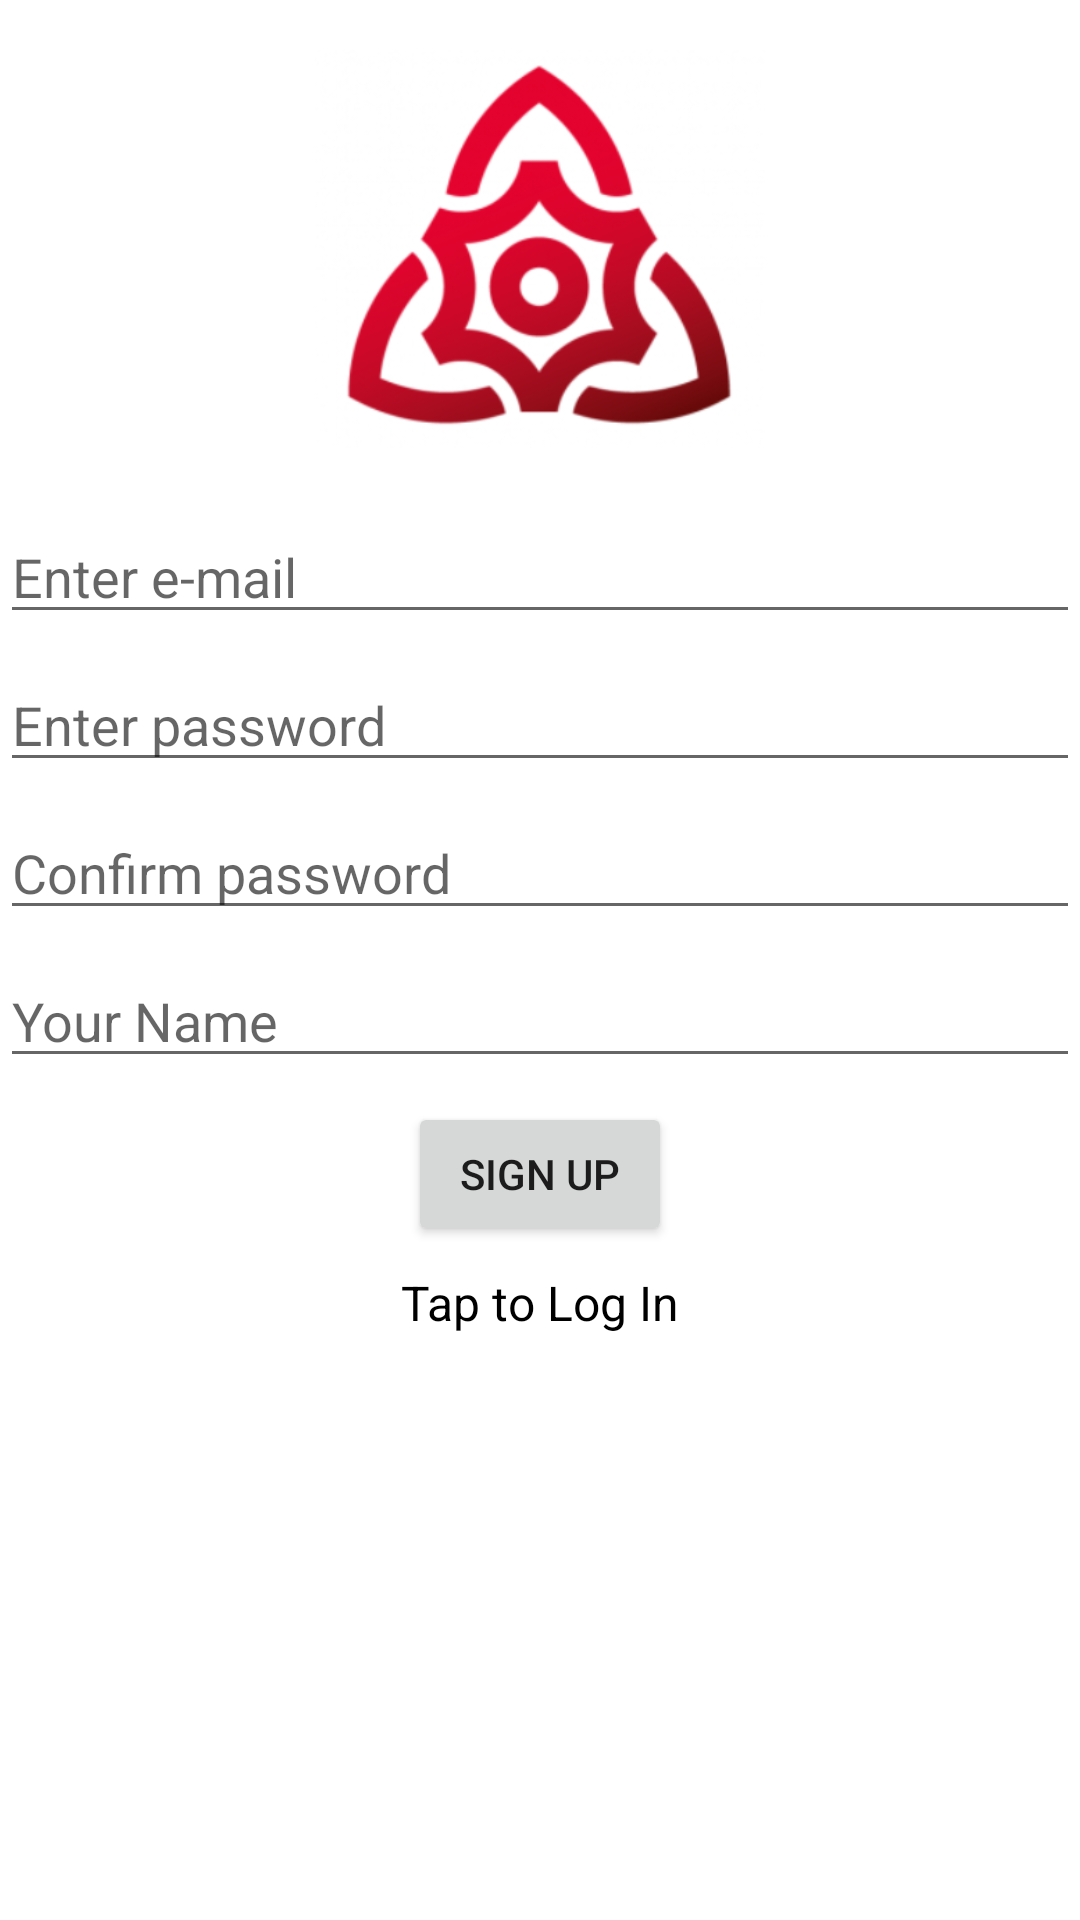

Here is an Android app screen rendered from its layout file. Give the layout XML and the strings, colors and styles it references.
<!-- AndroidManifest.xml: application theme Theme.ZaslonChat -->
<!-- res/layout/activity_sign_in.xml -->
<?xml version="1.0" encoding="utf-8"?>
<LinearLayout xmlns:android="http://schemas.android.com/apk/res/android"
    xmlns:app="http://schemas.android.com/apk/res-auto"
    xmlns:tools="http://schemas.android.com/tools"
    android:layout_width="match_parent"
    android:layout_height="match_parent"
    tools:context=".SignInActivity"
    android:orientation="vertical">

    <ImageView
        android:src="@drawable/zaslon"
        android:layout_marginTop="8dp"
        android:layout_gravity="center_horizontal"
        android:layout_width="150dp"
        android:layout_height="150dp"/>

    <EditText
        android:id="@+id/emailEditText"
        android:layout_marginTop="12dp"
        android:hint="Enter e-mail"
        android:inputType="textEmailAddress"
        android:layout_width="match_parent"
        android:layout_height="wrap_content"/>

    <EditText
        android:id="@+id/passwordEditText"
        android:layout_marginTop="8dp"
        android:hint="Enter password"
        android:inputType="textPassword"
        android:layout_width="match_parent"
        android:layout_height="wrap_content"/>

    <EditText
        android:id="@+id/repeatpasswordEditText"
        android:layout_marginTop="8dp"
        android:hint="Confirm password"
        android:inputType="textPassword"
        android:layout_width="match_parent"
        android:layout_height="wrap_content"/>

    <EditText
        android:id="@+id/nameEditText"
        android:layout_marginTop="8dp"
        android:hint="Your Name"
        android:inputType="textPersonName"
        android:layout_width="match_parent"
        android:layout_height="wrap_content"/>

    <Button
        android:id="@+id/loginSignUpButton"
        android:layout_gravity="center_horizontal"
        android:layout_marginTop="8dp"
        android:text="Sign Up"
        android:layout_width="wrap_content"
        android:layout_height="wrap_content"/>

    <TextView
        android:id="@+id/toggleLoginSignUpTextView"
        android:text="Tap to Log In"
        android:layout_gravity="center_horizontal"
        android:layout_marginTop="8dp"
        android:textColor="@color/black"
        android:textSize="16sp"
        android:clickable="true"
        android:onClick="toggleLoginMode"
        android:layout_width="wrap_content"
        android:layout_height="wrap_content"/>



</LinearLayout>
<!-- resources referenced by this layout -->
<resources>
  <!-- drawable zaslon: png bitmap (drawable, 61951 bytes) -->
  <style name="Theme.ZaslonChat" parent="Theme.MaterialComponents.DayNight.DarkActionBar">
          
          <item name="colorPrimary">#A80101</item>
          <item name="colorPrimaryVariant">#A80101</item>
          <item name="colorOnPrimary">@color/white</item>
          
          <item name="colorSecondary">@color/teal_200</item>
          <item name="colorSecondaryVariant">@color/teal_700</item>
          <item name="colorOnSecondary">@color/black</item>
          
          <item name="android:statusBarColor" tools:targetApi="l">?attr/colorPrimaryVariant</item>
          
      </style>
  <!-- not gathered from this repository: default colours our renderer supplied (Android Studio template values) -->
  <color name="teal_200">#FF03DAC5</color>
  <color name="teal_700">#FF018786</color>
  <color name="black">#FF000000</color>
  <color name="white">#FFFFFFFF</color>
</resources>
